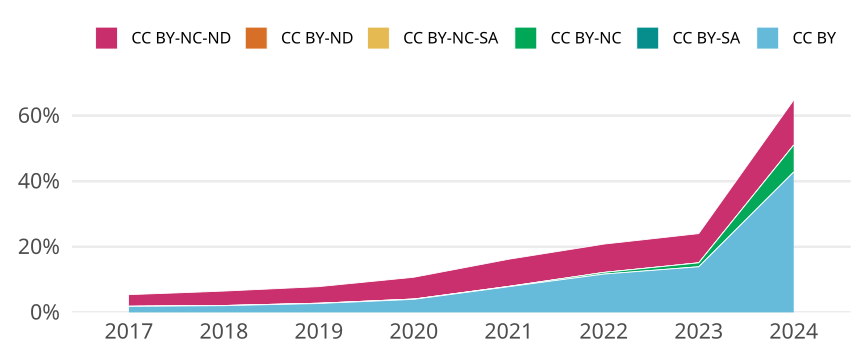

Data behind this chart, as committed beside it:
cr_year, jn_all, cc, cc_total, prop
2017, 16649, CC BY, 305, 0.01832
2017, 16649, CC BY-SA, 0, 0
2017, 16649, CC BY-NC, 4, 2.4025466995014716e-4
2017, 16649, CC BY-NC-SA, 1, 6.006366748753679e-5
2017, 16649, CC BY-ND, 0, 0
2017, 16649, CC BY-NC-ND, 590, 0.03544
2018, 16647, CC BY, 339, 0.02036
2018, 16647, CC BY-SA, 0, 0
2018, 16647, CC BY-NC, 12, 7.208506037123806e-4
2018, 16647, CC BY-NC-SA, 0, 0
2018, 16647, CC BY-ND, 0, 0
2018, 16647, CC BY-NC-ND, 730, 0.04385
2019, 16088, CC BY, 436, 0.0271
2019, 16088, CC BY-SA, 0, 0
2019, 16088, CC BY-NC, 13, 8.080556936847339e-4
2019, 16088, CC BY-NC-SA, 1, 6.215813028344107e-5
2019, 16088, CC BY-ND, 0, 0
2019, 16088, CC BY-NC-ND, 815, 0.05066
2020, 15174, CC BY, 603, 0.03974
2020, 15174, CC BY-SA, 0, 0
2020, 15174, CC BY-NC, 16, 0.001054
2020, 15174, CC BY-NC-SA, 0, 0
2020, 15174, CC BY-ND, 0, 0
2020, 15174, CC BY-NC-ND, 1007, 0.06636
2021, 15469, CC BY, 1211, 0.07829
2021, 15469, CC BY-SA, 0, 0
2021, 15469, CC BY-NC, 16, 0.001034
2021, 15469, CC BY-NC-SA, 1, 6.464541987200206e-5
2021, 15469, CC BY-ND, 0, 0
2021, 15469, CC BY-NC-ND, 1280, 0.08275
2022, 13725, CC BY, 1603, 0.1168
2022, 13725, CC BY-SA, 0, 0
2022, 13725, CC BY-NC, 70, 0.0051
2022, 13725, CC BY-NC-SA, 0, 0
2022, 13725, CC BY-ND, 0, 0
2022, 13725, CC BY-NC-ND, 1185, 0.08634
2023, 13206, CC BY, 1838, 0.1392
2023, 13206, CC BY-SA, 1, 7.572315614114796e-5
2023, 13206, CC BY-NC, 157, 0.01189
2023, 13206, CC BY-NC-SA, 0, 0
2023, 13206, CC BY-ND, 4, 3.0289262456459186e-4
2023, 13206, CC BY-NC-ND, 1174, 0.0889
2024, 11990, CC BY, 5133, 0.4281
2024, 11990, CC BY-SA, 1, 8.340283569641368e-5
2024, 11990, CC BY-NC, 984, 0.08207
2024, 11990, CC BY-NC-SA, 2, 1.6680567139282736e-4
2024, 11990, CC BY-ND, 2, 1.6680567139282736e-4
2024, 11990, CC BY-NC-ND, 1642, 0.1369
